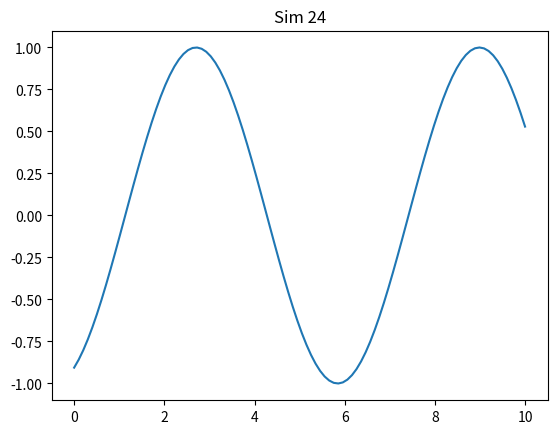

Source code (Python):
import numpy as np
import matplotlib.pyplot as plt

def run():
    x = np.linspace(0, 10, 100)
    y = np.sin(x + 24)
    plt.plot(x, y)
    plt.title('Sim 24')
    plt.savefig('sim_24.png')

if __name__ == '__main__':
    run()
